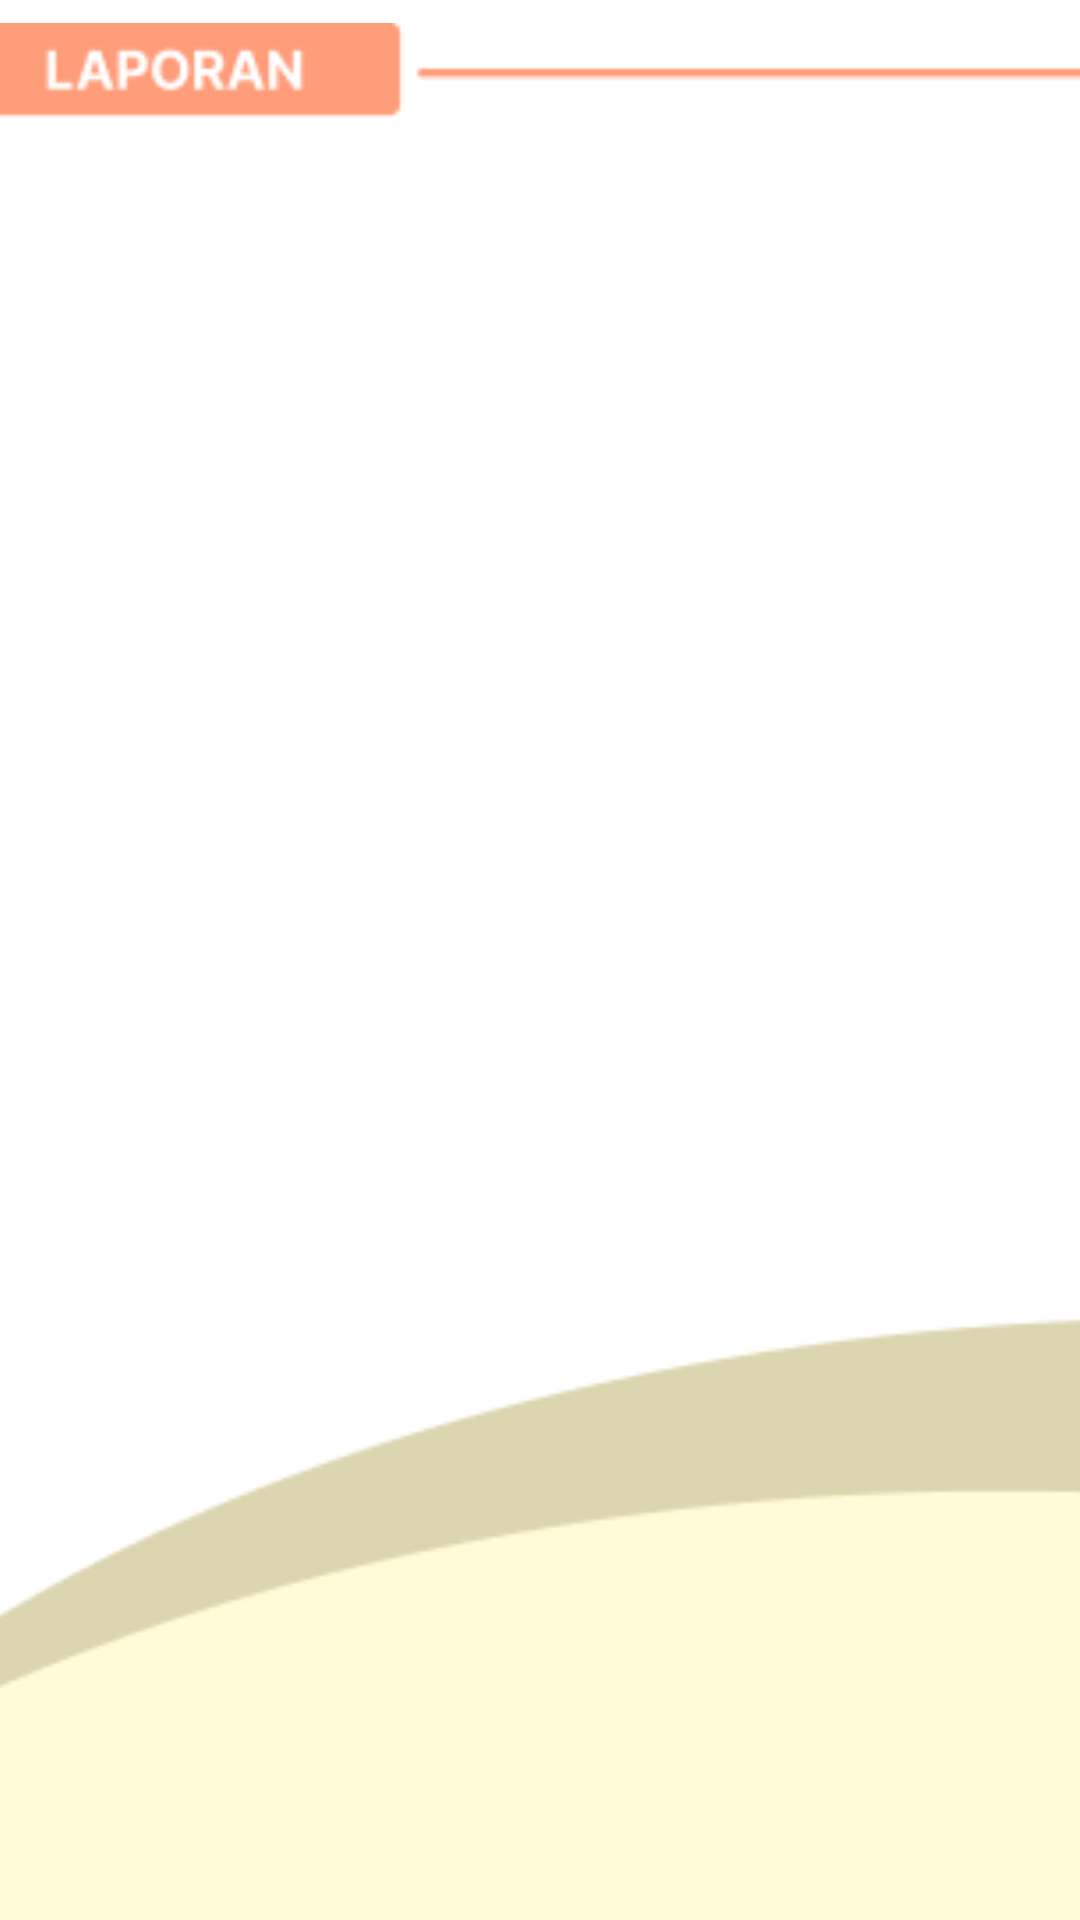

Layout XML and referenced resources for this Android screen:
<!-- AndroidManifest.xml: application theme Theme.SistemInformasiPerawatanMesin -->
<!-- res/layout/fragment_dashboard.xml -->
<?xml version="1.0" encoding="utf-8"?>
<androidx.constraintlayout.widget.ConstraintLayout xmlns:android="http://schemas.android.com/apk/res/android"
    xmlns:app="http://schemas.android.com/apk/res-auto"
    xmlns:tools="http://schemas.android.com/tools"
    android:layout_width="match_parent"
    android:layout_height="match_parent"
    tools:context=".ui.dashboard.DashboardFragment">
    <ImageView
        android:id="@+id/imageView41"
        android:layout_width="420dp"
        android:layout_height="319dp"
        android:layout_marginTop="380dp"
        android:src="@drawable/component_2"
        android:visibility="visible"
        app:layout_constraintEnd_toEndOf="parent"
        app:layout_constraintHorizontal_bias="0.555"
        app:layout_constraintStart_toStartOf="parent"
        app:layout_constraintTop_toBottomOf="@+id/imageView31" />

    <ImageView
        android:id="@+id/imageView31"
        android:layout_width="385dp"
        android:layout_height="47dp"
        android:layout_marginStart="13dp"
        android:layout_marginEnd="13dp"
        android:src="@drawable/component_3"
        android:visibility="visible"
        app:layout_constraintEnd_toEndOf="parent"
        app:layout_constraintStart_toStartOf="parent"
        app:layout_constraintTop_toTopOf="parent" />

</androidx.constraintlayout.widget.ConstraintLayout>
<!-- resources referenced by this layout -->
<resources>
  <!-- drawable component_2: png bitmap (drawable, 2573 bytes) -->
  <!-- drawable component_3: png bitmap (drawable, 1343 bytes) -->
  <style name="Theme.SistemInformasiPerawatanMesin" parent="Theme.MaterialComponents.DayNight.DarkActionBar">
          
          <item name="colorPrimary">@color/purple_500</item>
          <item name="colorPrimaryVariant">@color/purple_700</item>
          <item name="colorOnPrimary">@color/white</item>
          
          <item name="colorSecondary">@color/teal_200</item>
          <item name="colorSecondaryVariant">@color/teal_700</item>
          <item name="colorOnSecondary">@color/black</item>
          
          <item name="android:statusBarColor">?attr/colorPrimaryVariant</item>
          
      </style>
  <!-- not gathered from this repository: default colours our renderer supplied (Android Studio template values) -->
  <color name="purple_500">#FF6200EE</color>
  <color name="purple_700">#FF3700B3</color>
  <color name="teal_200">#FF03DAC5</color>
  <color name="teal_700">#FF018786</color>
  <color name="black">#FF000000</color>
  <color name="white">#FFFFFFFF</color>
</resources>
